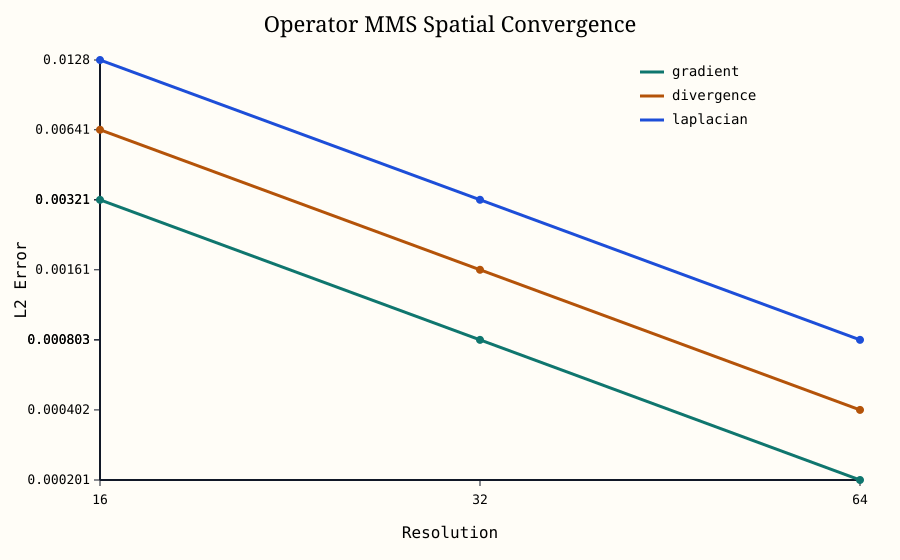

The file beside this chart, header and first rows:
resolution, gradient_l2_error, divergence_l2_error, laplacian_l2_error, gradient_order, divergence_order, laplacian_order
16, 0.003207, 0.006413, 0.01279, , , 
32, 0.0008028, 0.001606, 0.003209, 1.998, 1.998, 1.994
64, 0.0002008, 0.0004015, 0.0008029, 1.999, 1.999, 1.999
